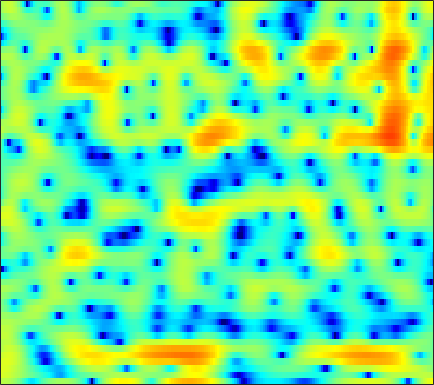

The table this chart was drawn from, first rows:
2.5218, 2.61, 2.5931, 2.4564, 2.2624, 1.8464, 1.2518, 0.68567, -0.23694, -1.374, -2.7496, -3.8951, -5.487, -6.9621, -7.6357, -7.5218, -6.4515, -5.3367, -3.8946, -2.6268, -1.566, -0.88838, -0.15848, 0.42053
4.309, 4.22, 4.043, 3.805, 3.587, 3.243, 2.837, 2.494, 1.998, 1.466, 0.9068, 0.4813, -0.0891, -0.6549, -1.069, -1.613, -2.156, -2.567, -3.137, -3.757, -4.461, -5.063, -5.983, -7.06
4.447, 4.403, 4.283, 4.092, 3.905, 3.588, 3.192, 2.843, 2.31, 1.71, 1.047, 0.5019, -0.2777, -1.102, -1.751, -2.643, -3.553, -4.227, -5.116, -5.975, -6.777, -7.33, -8.014, -8.635
4.132, 4.325, 4.456, 4.448, 4.35, 4.101, 3.711, 3.314, 2.664, 1.87, 0.9211, 0.108, -1.127, -2.549, -3.744, -5.551, -7.651, -9.483, -12.41, -16.09, -19.91, -20.2, -16.78, -13.37
3.287, 3.728, 4.122, 4.303, 4.304, 4.134, 3.763, 3.353, 2.641, 1.72, 0.5742, -0.4316, -1.982, -3.783, -5.314, -7.618, -10.21, -12.28, -14.9, -16.74, -17.02, -16.19, -14.13, -11.58
2.276, 2.821, 3.321, 3.566, 3.592, 3.424, 3.038, 2.615, 1.883, 0.9662, -0.1173, -1.016, -2.325, -3.754, -4.907, -6.536, -8.221, -9.455, -10.84, -11.52, -11.09, -10.1, -8.324, -6.402
2.175, 2.554, 2.835, 2.864, 2.726, 2.316, 1.654, 0.996, -0.09745, -1.43, -2.957, -4.169, -5.734, -6.971, -7.496, -7.585, -7.171, -6.683, -5.908, -5.057, -4.153, -3.454, -2.488, -1.503
3.08, 3.187, 3.179, 2.986, 2.705, 2.135, 1.319, 0.5204, -0.8215, -2.568, -4.836, -7.02, -10.8, -15.18, -15.64, -11.98, -8.665, -6.838, -4.976, -3.553, -2.409, -1.689, -0.856, -0.1328
2.914, 2.942, 2.886, 2.718, 2.518, 2.146, 1.657, 1.21, 0.529, -0.2302, -1.023, -1.599, -2.26, -2.721, -2.886, -2.878, -2.666, -2.434, -2.089, -1.762, -1.493, -1.335, -1.184, -1.08
2.215, 2.275, 2.287, 2.231, 2.149, 2.001, 1.822, 1.667, 1.456, 1.24, 1.028, 0.8814, 0.6984, 0.5316, 0.4207, 0.2758, 0.1068, -0.04819, -0.3114, -0.6792, -1.177, -1.65, -2.433, -3.375
1.264, 1.306, 1.239, 1.088, 0.956, 0.801, 0.73, 0.7537, 0.8838, 1.101, 1.367, 1.567, 1.799, 1.968, 2.042, 2.049, 1.942, 1.777, 1.415, 0.8558, 0.05065, -0.7538, -2.18, -4.156
0.03085, -0.2778, -1.056, -2.244, -3.346, -4.817, -5.549, -5.18, -3.796, -2.184, -0.7644, 0.116, 1.041, 1.735, 2.111, 2.464, 2.659, 2.709, 2.639, 2.42, 2.034, 1.635, 0.9493, 0.1202
-0.2732, -0.8256, -2.031, -3.909, -5.86, -9.29, -11.95, -10.7, -7.303, -4.629, -2.787, -1.806, -0.8802, -0.2466, 0.1062, 0.4999, 0.8586, 1.122, 1.46, 1.774, 2.019, 2.137, 2.208, 2.171
1.215, 0.9613, 0.4714, -0.1459, -0.6347, -1.234, -1.653, -1.798, -1.842, -1.831, -1.928, -2.14, -2.666, -3.47, -4.15, -4.828, -4.699, -3.955, -2.478, -0.968, 0.3093, 1.071, 1.829, 2.306
1.953, 1.896, 1.766, 1.593, 1.433, 1.201, 0.9284, 0.6935, 0.3055, -0.2223, -0.9837, -1.775, -3.249, -5.499, -7.973, -13.04, -14.93, -10.35, -5.63, -2.564, -0.4985, 0.6103, 1.638, 2.245
-0.1375, -0.1345, -0.08239, 0.01474, 0.09341, 0.1935, 0.2392, 0.2171, 0.1127, -0.09729, -0.4171, -0.7356, -1.239, -1.762, -2.107, -2.334, -2.171, -1.753, -0.9109, 0.03346, 0.9236, 1.481, 2.025, 2.308
-5.825, -5.789, -5.2, -4.322, -3.641, -2.871, -2.267, -1.934, -1.624, -1.436, -1.307, -1.226, -1.111, -0.9441, -0.7733, -0.4622, -0.05842, 0.2923, 0.8055, 1.317, 1.804, 2.118, 2.442, 2.62
-30.88, -20.77, -12.35, -8.579, -6.842, -5.364, -4.517, -4.163, -3.964, -3.941, -3.926, -3.812, -3.448, -2.852, -2.293, -1.486, -0.6864, -0.1268, 0.5485, 1.144, 1.659, 1.993, 2.386, 2.713
-6.175, -6.21, -5.717, -4.988, -4.531, -4.19, -4.297, -4.73, -5.854, -7.667, -10.12, -11.56, -10.64, -7.7, -5.636, -3.495, -1.942, -1.084, -0.2607, 0.3085, 0.6996, 0.9474, 1.293, 1.744
-1.022, -0.9776, -0.8562, -0.7672, -0.78, -0.9709, -1.453, -2.086, -3.349, -5.195, -7.434, -8.688, -8.093, -5.774, -4.089, -2.385, -1.278, -0.8185, -0.6481, -0.9687, -1.74, -2.495, -3.382, -3.255
-1.511, -1.003, -0.3797, 0.1236, 0.3992, 0.5957, 0.5976, 0.4878, 0.2089, -0.1483, -0.473, -0.6245, -0.6511, -0.5071, -0.3537, -0.201, -0.2314, -0.4341, -1.042, -2.193, -4.078, -6.253, -10.7, -13.05
-5.549, -3.966, -2.297, -1.029, -0.304, 0.3932, 0.8332, 1.026, 1.133, 1.121, 1.032, 0.9293, 0.7642, 0.5645, 0.3922, 0.1382, -0.1826, -0.477, -0.9542, -1.5, -2.08, -2.461, -2.738, -2.591
-5.791, -3.882, -1.955, -0.5471, 0.2295, 0.9862, 1.474, 1.682, 1.785, 1.72, 1.515, 1.285, 0.9014, 0.4605, 0.1077, -0.357, -0.7801, -1.052, -1.327, -1.474, -1.52, -1.476, -1.306, -1.049
-0.3972, 0.3001, 1.17, 1.875, 2.286, 2.646, 2.803, 2.794, 2.619, 2.258, 1.716, 1.202, 0.373, -0.6011, -1.402, -2.505, -3.462, -3.927, -4.074, -3.748, -3.119, -2.613, -2.02, -1.534
3.19, 3.429, 3.712, 3.9, 3.959, 3.894, 3.646, 3.344, 2.791, 2.065, 1.173, 0.3751, -0.9092, -2.546, -4.137, -7.008, -11.44, -16, -15.08, -9.713, -6.33, -4.686, -3.309, -2.589
4.193, 4.378, 4.526, 4.521, 4.379, 3.998, 3.37, 2.736, 1.701, 0.5357, -0.629, -1.444, -2.409, -3.329, -4.093, -5.364, -6.73, -7.423, -7.097, -5.689, -4.072, -3.147, -2.322, -2.096
2.897, 3.432, 3.942, 4.147, 4.061, 3.58, 2.619, 1.522, -0.5434, -3.469, -7.046, -8.796, -7.548, -5.155, -3.774, -2.533, -1.708, -1.243, -0.7068, -0.2012, 0.1882, 0.3856, 0.4206, 0.1807
-1.322, 0.1669, 1.57, 2.408, 2.699, 2.618, 1.994, 1.144, -0.5607, -2.944, -5.612, -6.747, -5.723, -3.578, -2.175, -0.7625, 0.1952, 0.6985, 1.127, 1.386, 1.482, 1.482, 1.343, 1.061
-3.776, -2.159, -0.4736, 0.7087, 1.311, 1.76, 1.85, 1.723, 1.353, 0.8845, 0.4317, 0.2034, 0.1232, 0.2136, 0.3316, 0.4753, 0.507, 0.4547, 0.2835, 0.02664, -0.2437, -0.4126, -0.5718, -0.6811
-3.288, -2.087, -0.656, 0.4914, 1.165, 1.844, 2.289, 2.487, 2.602, 2.577, 2.455, 2.315, 2.069, 1.745, 1.428, 0.8752, 0.1222, -0.5929, -1.738, -3.078, -4.384, -5.127, -5.32, -4.69
-2.852, -1.726, -0.4522, 0.6034, 1.265, 1.971, 2.501, 2.786, 3.034, 3.134, 3.108, 2.999, 2.714, 2.266, 1.8, 0.9556, -0.1941, -1.34, -3.399, -6.393, -11.37, -19.04, -20.38, -10.73
-2.671, -1.774, -0.7556, 0.1007, 0.6459, 1.257, 1.739, 2.025, 2.309, 2.491, 2.554, 2.522, 2.367, 2.059, 1.717, 1.097, 0.2594, -0.5244, -1.769, -3.194, -4.552, -5.297, -5.499, -4.834
-2.574, -2.039, -1.417, -0.8774, -0.5278, -0.1124, 0.2486, 0.5003, 0.8064, 1.081, 1.302, 1.425, 1.534, 1.543, 1.482, 1.297, 0.9833, 0.6893, 0.2355, -0.2424, -0.6676, -0.9155, -1.118, -1.146
-2.466, -2.345, -2.23, -2.146, -2.095, -2.002, -1.841, -1.667, -1.331, -0.8974, -0.3754, 0.03973, 0.5665, 1.028, 1.308, 1.572, 1.709, 1.733, 1.666, 1.52, 1.299, 1.134, 0.8811, 0.6304
-2.366, -2.808, -3.469, -4.145, -4.594, -5.105, -5.439, -5.513, -5.207, -4.336, -3.024, -1.928, -0.5482, 0.6433, 1.369, 2.115, 2.631, 2.858, 2.985, 2.93, 2.725, 2.477, 2.075, 1.577
-2.451, -3.987, -6.276, -8.316, -9.287, -10.18, -11.63, -13.73, -17.43, -12.9, -7.191, -4.143, -1.167, 0.9244, 2.075, 3.179, 3.863, 4.154, 4.282, 4.132, 3.756, 3.293, 2.516, 1.559
-1.485, -4.287, -9.841, -21.75, -18.31, -11.75, -9.591, -9.069, -8.369, -6.337, -3.427, -1.388, 0.8463, 2.506, 3.422, 4.257, 4.686, 4.806, 4.701, 4.316, 3.615, 2.914, 1.599, -0.141
1.733, 0.5033, -1.09, -2.243, -2.579, -2.422, -1.828, -1.309, -0.543, 0.3364, 1.218, 1.836, 2.544, 3.019, 3.206, 3.22, 3.049, 2.796, 2.341, 1.773, 1.023, 0.3333, -0.927, -2.688
2.888, 2.509, 2.109, 1.883, 1.8, 1.852, 2.01, 2.178, 2.402, 2.573, 2.637, 2.577, 2.299, 1.741, 1.108, -0.006099, -1.327, -2.344, -3.367, -3.798, -3.726, -3.728, -3.841, -4.342
1.581, 1.779, 2.16, 2.585, 2.889, 3.255, 3.53, 3.682, 3.768, 3.668, 3.367, 2.966, 2.136, 0.8987, -0.377, -2.741, -6.359, -10.6, -21.46, -14.8, -9.055, -7.008, -5.439, -4.839
-3.458, -1.998, -0.1815, 1.262, 2.149, 3.041, 3.658, 3.945, 4.112, 4.037, 3.727, 3.317, 2.527, 1.439, 0.421, -1.249, -3.174, -4.618, -5.977, -6.038, -5.233, -4.463, -3.773, -3.47
-8.844, -5.472, -2.417, -0.281, 0.8865, 2.028, 2.796, 3.151, 3.377, 3.369, 3.131, 2.835, 2.294, 1.617, 1.04, 0.2527, -0.5074, -0.9867, -1.45, -1.689, -1.743, -1.705, -1.68, -1.755
-3.641, -2.621, -1.268, -0.03201, 0.727, 1.521, 2.037, 2.261, 2.349, 2.211, 1.878, 1.534, 0.9946, 0.4208, 0.008383, -0.454, -0.7988, -0.9562, -1.046, -1.023, -0.9061, -0.832, -0.6867, -0.6001
-1.209, -0.705, 0.02465, 0.6914, 1.132, 1.565, 1.783, 1.792, 1.577, 1.084, 0.3543, -0.3506, -1.395, -2.422, -3.045, -3.548, -3.566, -3.358, -2.888, -2.312, -1.714, -1.262, -0.6883, -0.1466
-1.131, -0.614, 0.1382, 0.8405, 1.279, 1.674, 1.814, 1.7, 1.226, 0.3505, -1.01, -2.394, -4.88, -8.178, -10.93, -12.47, -10.32, -8.427, -6.491, -5.071, -3.923, -3.09, -2.01, -0.8755
-4.211, -3.006, -1.362, 0.05742, 0.8806, 1.641, 1.993, 1.985, 1.6, 0.7603, -0.6153, -2.027, -4.582, -7.964, -10.7, -12.51, -10.94, -9.639, -8.567, -8.238, -8.089, -7.614, -5.995, -3.743
-11.74, -7.014, -3.215, -0.8009, 0.4542, 1.575, 2.172, 2.345, 2.241, 1.771, 0.986, 0.1978, -0.9967, -2.294, -3.243, -4.359, -5.405, -6.264, -7.86, -10.68, -16.65, -30.93, -14.11, -7.479
-4.066, -2.88, -1.302, 0.09181, 0.8878, 1.649, 2.091, 2.224, 2.169, 1.896, 1.459, 1.05, 0.4328, -0.2467, -0.7871, -1.537, -2.393, -3.108, -4.212, -5.358, -6.328, -6.558, -6.021, -4.783
0.3307, 0.6623, 1.137, 1.581, 1.836, 2.03, 2.036, 1.92, 1.607, 1.198, 0.7636, 0.4834, 0.1943, 0.01668, -0.07867, -0.2101, -0.4073, -0.638, -1.045, -1.566, -2.177, -2.632, -3.32, -4.081
2.049, 2.162, 2.346, 2.447, 2.456, 2.295, 1.859, 1.324, 0.3515, -0.8682, -2.08, -2.638, -2.548, -1.636, -0.7891, 0.2046, 0.9308, 1.252, 1.392, 1.177, 0.6037, -0.1084, -1.571, -3.973
-0.2842, -0.02619, 0.4051, 0.7874, 0.9449, 0.8841, 0.4002, -0.3276, -1.972, -4.806, -10.21, -20.65, -13.62, -5.977, -3.013, -0.4727, 1.115, 1.895, 2.496, 2.691, 2.515, 2.15, 1.375, 0.363
-8.622, -7.226, -5.259, -3.619, -2.741, -2.015, -1.766, -1.892, -2.448, -3.335, -4.273, -4.614, -4.183, -2.907, -1.784, -0.374, 0.743, 1.389, 1.987, 2.34, 2.471, 2.45, 2.309, 2.101
-18.38, -13.33, -9.067, -6.308, -4.848, -3.47, -2.592, -2.179, -1.854, -1.701, -1.573, -1.451, -1.152, -0.7268, -0.3405, 0.1851, 0.6868, 1.009, 1.366, 1.621, 1.796, 1.885, 1.963, 1.997
-8.985, -7.855, -6.222, -4.683, -3.676, -2.579, -1.762, -1.307, -0.864, -0.5649, -0.3479, -0.2173, -0.05819, 0.09964, 0.2198, 0.3628, 0.4926, 0.5695, 0.6644, 0.7432, 0.8359, 0.9232, 1.07, 1.251
-4.245, -3.512, -2.543, -1.667, -1.089, -0.4587, 0.005334, 0.2449, 0.4278, 0.4978, 0.4747, 0.4379, 0.3524, 0.2587, 0.17, 0.0388, -0.1494, -0.3183, -0.5898, -0.8384, -0.9906, -0.9803, -0.7486, -0.2761
-0.8357, -0.1561, 0.6242, 1.231, 1.556, 1.807, 1.851, 1.754, 1.462, 1.027, 0.5179, 0.1388, -0.2838, -0.5895, -0.7609, -0.9929, -1.365, -1.811, -2.724, -4.01, -5.429, -6.073, -5.505, -3.694
1.224, 1.989, 2.738, 3.2, 3.344, 3.269, 2.865, 2.331, 1.306, -0.1069, -1.813, -3.146, -4.407, -4.534, -4.024, -3.28, -2.91, -3.078, -4.031, -6.184, -10.4, -15.92, -12.96, -6.372
1.532, 2.333, 3.047, 3.381, 3.397, 3.1, 2.413, 1.61, 0.06324, -2.193, -5.629, -9.748, -22.41, -14.46, -9.141, -5.581, -3.755, -3.05, -2.722, -2.843, -3.108, -3.09, -2.574, -1.52
